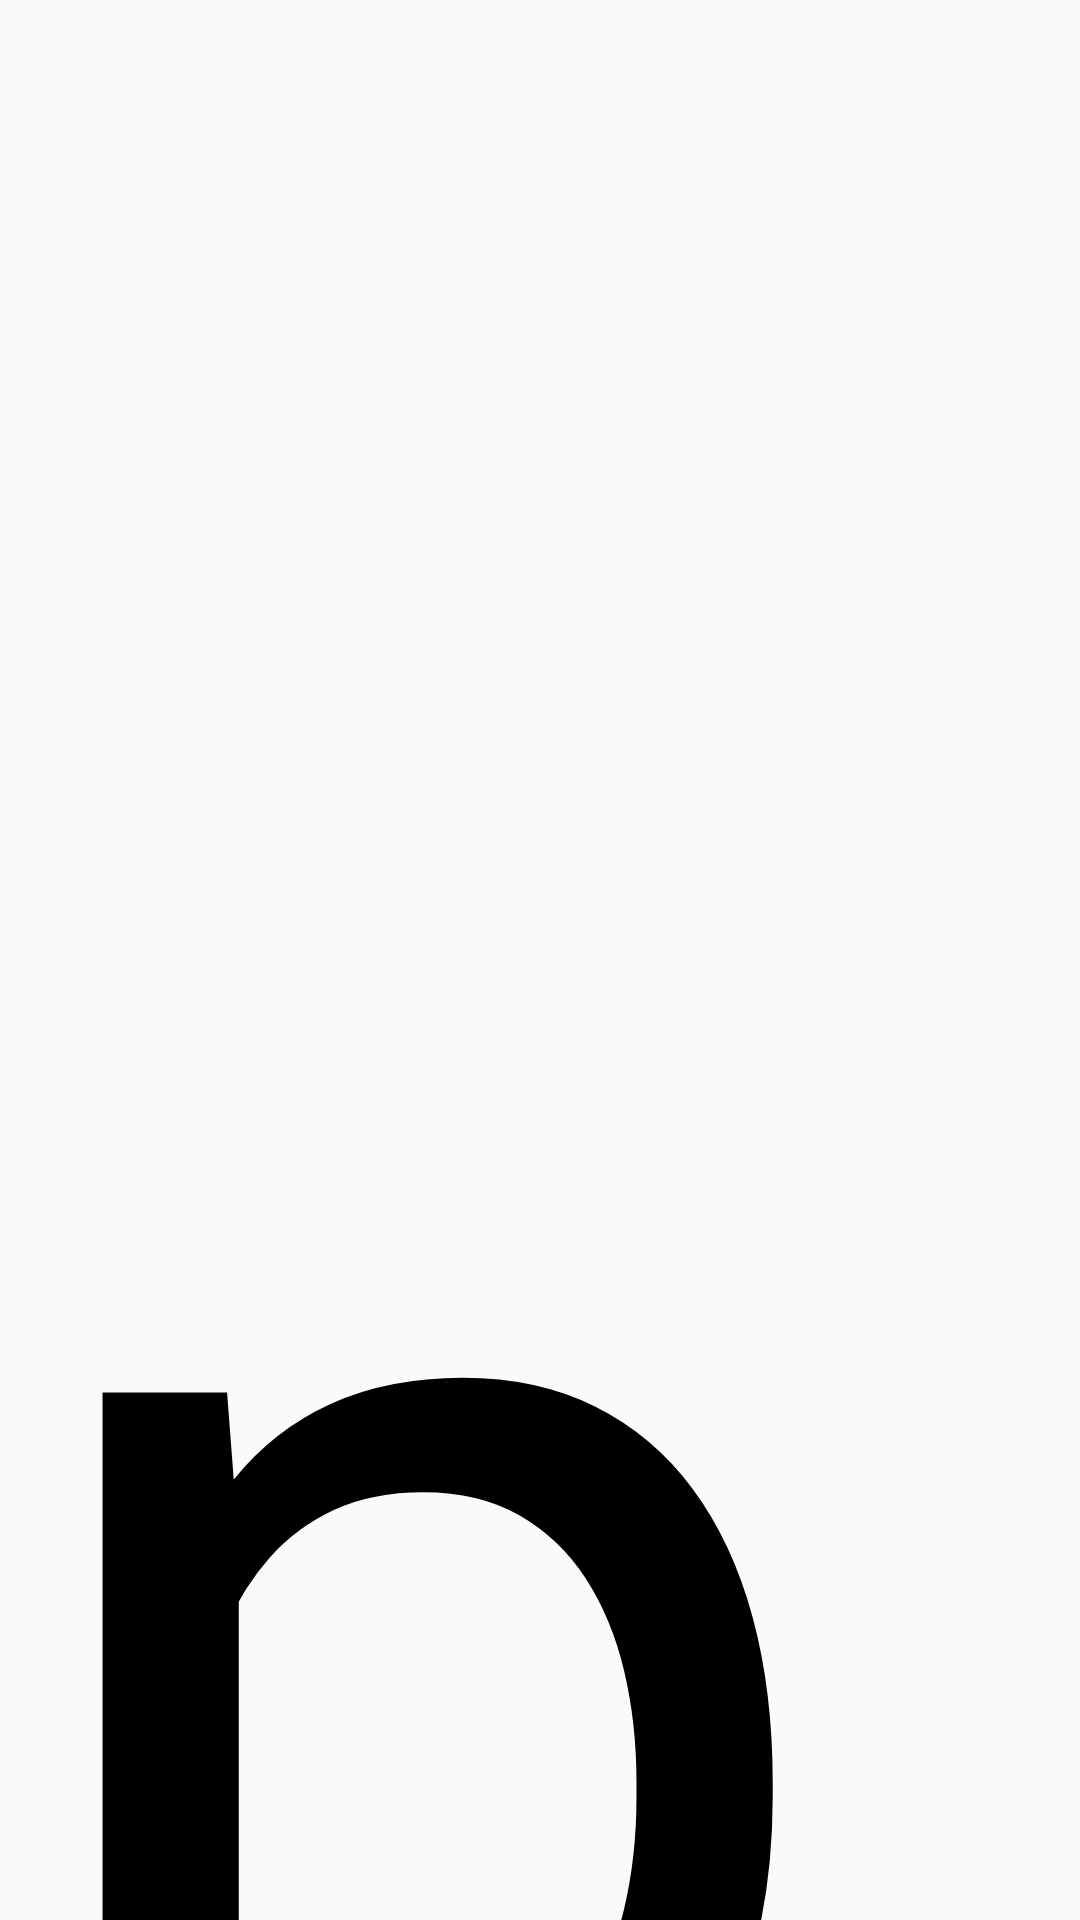

Layout XML and referenced resources for this Android screen:
<!-- AndroidManifest.xml: application theme Theme.Kinopedia -->
<!-- res/layout/fragment_search.xml -->
<?xml version="1.0" encoding="utf-8"?>
<androidx.constraintlayout.widget.ConstraintLayout xmlns:android="http://schemas.android.com/apk/res/android"
    xmlns:app="http://schemas.android.com/apk/res-auto"
    xmlns:tools="http://schemas.android.com/tools"
    android:layout_width="match_parent"
    android:layout_height="match_parent"
    tools:context=".ui.search.SearchFragment">

    <ImageView
        android:id="@+id/imageView"
        android:layout_width="301dp"
        android:layout_height="246dp"
        app:layout_constraintEnd_toEndOf="parent"
        app:layout_constraintStart_toStartOf="parent"
        app:layout_constraintTop_toTopOf="parent"
        android:src="@drawable/test_poster" />
    <ScrollView
        android:layout_width="414dp"
        android:layout_height="486dp"
        app:layout_constraintBottom_toBottomOf="parent"
        app:layout_constraintTop_toBottomOf="@+id/imageView"
        tools:layout_editor_absoluteX="-4dp">

        <LinearLayout
            android:layout_width="match_parent"
            android:layout_height="wrap_content"
            android:orientation="vertical"
            >

            <TextView
                android:layout_width="match_parent"
                android:layout_height="match_parent"
                android:text="pivo"
                android:textColor="@color/black"
                android:textSize="500dp"></TextView>

        </LinearLayout>

    </ScrollView>

</androidx.constraintlayout.widget.ConstraintLayout>
<!-- resources referenced by this layout -->
<resources>
  <color name="black">#FF000000</color>
  <style name="Theme.Kinopedia" parent="Theme.MaterialComponents.Light.NoActionBar.Bridge">
          
          <item name="colorPrimary">@color/prussian_blue</item>
          <item name="colorPrimaryVariant">@color/prussian_blue</item>
          <item name="colorOnPrimary">@color/white</item>
          
          <item name="colorSecondary">@color/white</item>
          <item name="colorSecondaryVariant">@color/white</item>
          <item name="colorOnSecondary">@color/black</item>
          
          <item name="android:statusBarColor">?attr/colorPrimaryVariant</item>
          
          <item name="android:actionMenuTextAppearance">@style/toolbar_reset</item>
          <item name="android:actionMenuTextColor">@color/deep_grey</item>
      </style>
  <color name="prussian_blue">#01325A</color>
  <color name="white">#FFFFFFFF</color>
  <style name="toolbar_reset">
          <item name="android:textSize">14sp</item>
          <item name="android:textColor">@color/deep_grey</item>
      </style>
  <color name="deep_grey">#707070</color>
</resources>
